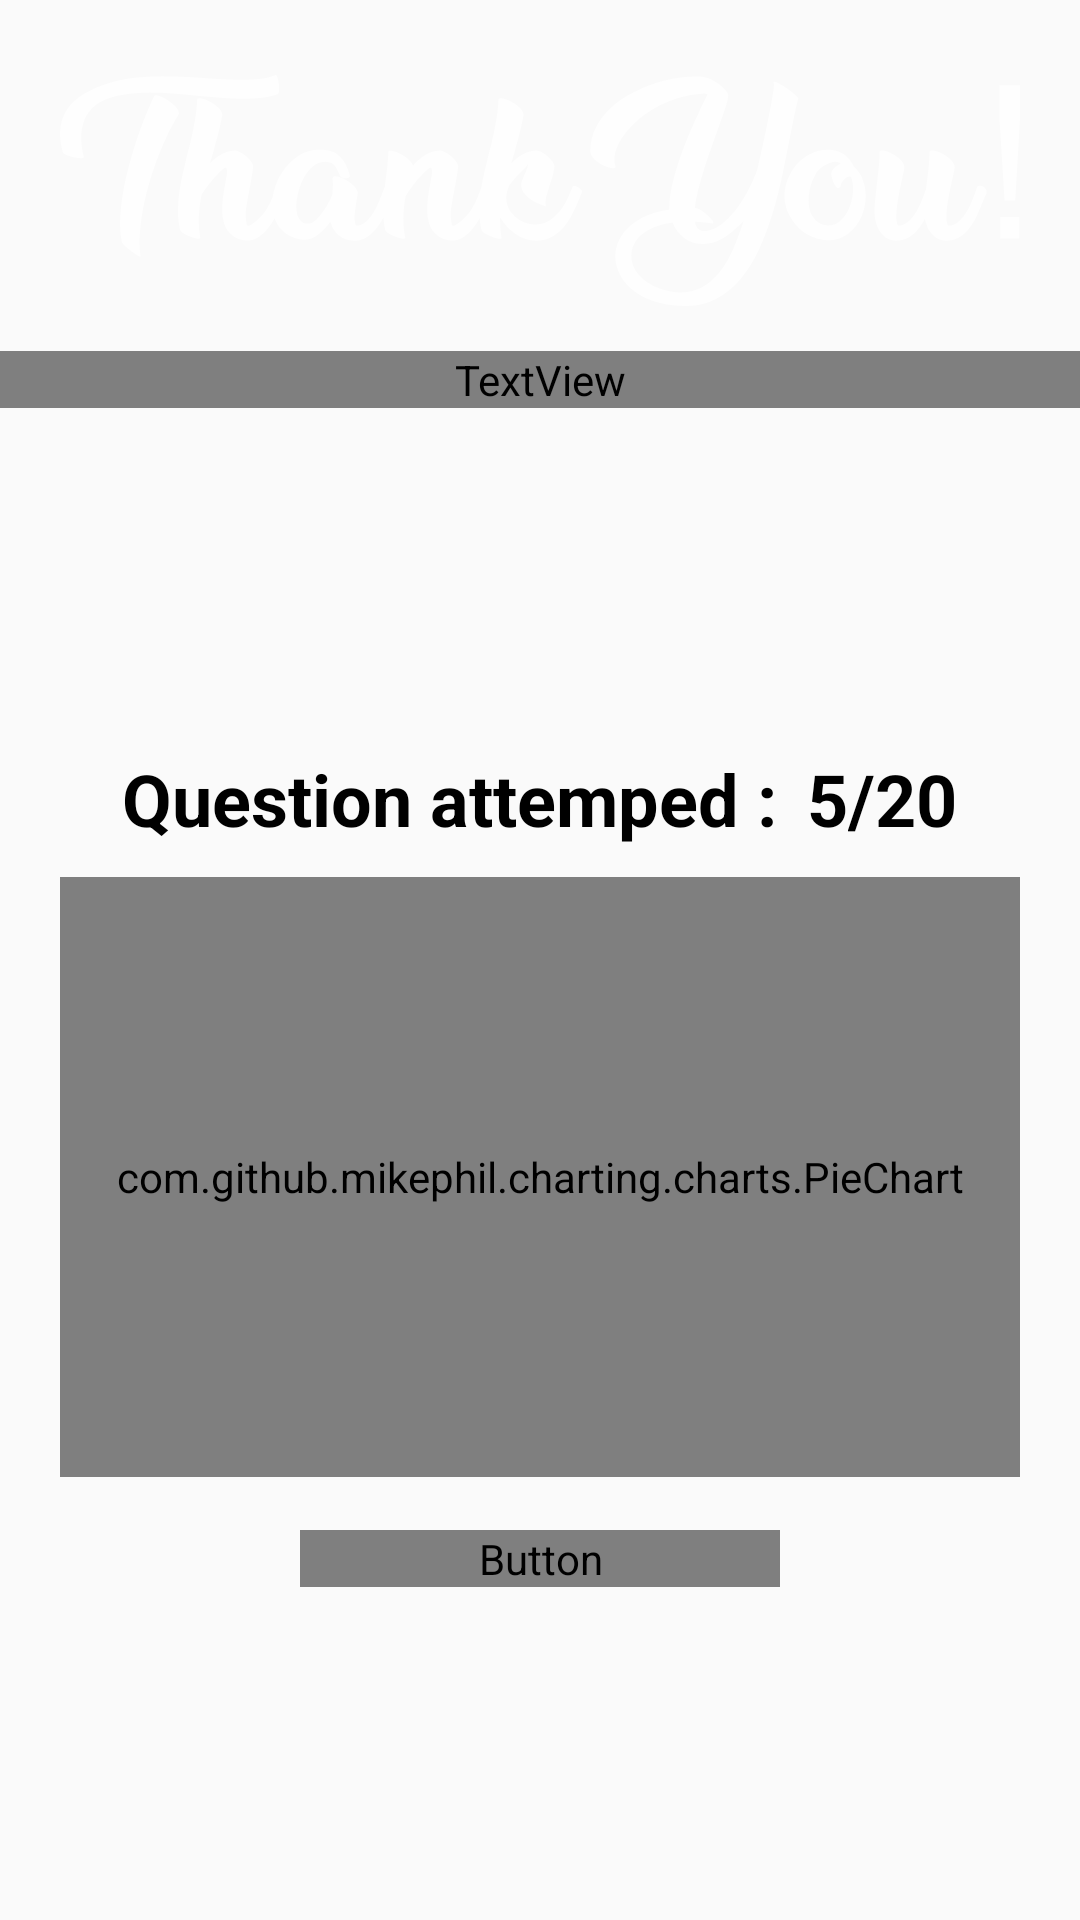

Layout XML and referenced resources for this Android screen:
<!-- AndroidManifest.xml: application theme AppTheme -->
<!-- res/layout/activity_thank_you.xml -->
<?xml version="1.0" encoding="utf-8"?>
<LinearLayout xmlns:android="http://schemas.android.com/apk/res/android"
    xmlns:app="http://schemas.android.com/apk/res-auto"
    xmlns:tools="http://schemas.android.com/tools"
    android:layout_width="match_parent"
    android:layout_height="match_parent"
    android:orientation="vertical"
    android:id="@+id/thanku_background"
    tools:context=".activity.ThankYouActivity">

    <LinearLayout
        android:layout_width="match_parent"
        android:layout_height="match_parent"
        android:id="@+id/transparent_thnaku"
        android:orientation="vertical">

        <RelativeLayout
            android:layout_width="match_parent"
            android:layout_height="250dp">

            <RelativeLayout
                android:layout_width="match_parent"
                android:layout_height="match_parent"
                android:id="@+id/thanku_label">

                <ImageView
                    android:id="@+id/text_thanku"
                    android:layout_width="400dp"
                    android:layout_height="wrap_content"
                    android:layout_centerHorizontal="true"
                    android:layout_marginLeft="20dp"
                    android:layout_marginTop="25dp"
                    android:layout_marginRight="20dp"
                    android:layout_marginBottom="15dp"
                    android:background="@drawable/ic_thankyou" />

                <TextView
                    android:id="@+id/practices_text"
                    android:layout_width="match_parent"
                    android:layout_height="wrap_content"
                    android:layout_below="@id/text_thanku"
                    android:fontFamily="@font/calibri_regular"
                    android:text="Your Test has been Submited Successfully"
                    android:textAlignment="center"
                    android:textColor="@color/white"
                    android:textSize="24dp"
                    android:textStyle="bold" />
            </RelativeLayout>
        </RelativeLayout>

        <LinearLayout
            android:id="@+id/linear_layout_pratices"
            android:layout_width="match_parent"
            android:layout_height="0dp"
            android:layout_weight="1"
            android:orientation="vertical"
            android:paddingStart="20dp"
            android:paddingEnd="20dp">

            
            
            
            
            
            
            
            
            <LinearLayout
                android:layout_width="match_parent"
                android:layout_height="wrap_content"
                android:layout_gravity="center"
                android:gravity="center"
                android:orientation="horizontal">

                <TextView
                    android:layout_width="wrap_content"
                    android:layout_height="wrap_content"
                    android:text="Question attemped :"
                    android:textAlignment="center"
                    android:textColor="@color/black"
                    android:textSize="24dp"
                    android:textStyle="bold" />

                <TextView
                    android:id="@+id/total_attempt"
                    android:layout_width="wrap_content"
                    android:layout_height="wrap_content"
                    android:layout_marginLeft="10dp"
                    android:text="5"
                    android:textColor="@color/black"
                    android:textSize="24dp"
                    android:textStyle="bold" />

                <TextView
                    android:layout_width="wrap_content"
                    android:layout_height="wrap_content"
                    android:text="/"
                    android:textColor="@color/black"
                    android:textSize="24dp"
                    android:textStyle="bold" />

                <TextView
                    android:id="@+id/total_number_question"
                    android:layout_width="wrap_content"
                    android:layout_height="wrap_content"
                    android:text="20"
                    android:textColor="@color/black"
                    android:textSize="24dp"
                    android:textStyle="bold" />

            </LinearLayout>

            <androidx.constraintlayout.widget.ConstraintLayout
                android:id="@+id/constraintLayout"
                android:layout_width="match_parent"
                android:layout_height="200dp"
                android:layout_gravity="center"
                android:layout_marginTop="10dp"
                app:layout_constraintBottom_toBottomOf="parent"
                app:layout_constraintHorizontal_bias="0.9"
                app:layout_constraintTop_toBottomOf="@+id/textView">
                
                
                
                
                
                

                
                
                
                
                
                
                <com.github.mikephil.charting.charts.PieChart
                    android:id="@+id/pieChart"
                    android:layout_width="match_parent"
                    android:layout_height="match_parent"
                    app:chainUseRtl="true"
                    app:layout_constraintBottom_toBottomOf="parent" />
            </androidx.constraintlayout.widget.ConstraintLayout>
        </LinearLayout>

        <LinearLayout
            android:layout_width="match_parent"
            android:layout_height="0dp"
            android:layout_weight="0.5">

            <Button
                android:id="@+id/close"
                android:layout_width="match_parent"
                android:layout_height="wrap_content"
                android:layout_marginLeft="100dp"
                android:layout_marginRight="100dp"
                android:background="@drawable/btn_login_bg"
                android:fontFamily="@font/calibri_regular"
                android:text="Close"
                android:textColor="@color/white"
                android:textSize="18sp"
                android:textStyle="bold" />

        </LinearLayout>
    </LinearLayout>
</LinearLayout>
<!-- resources referenced by this layout -->
<resources>
  <color name="black">#000000</color>
  <color name="white">#FFFFFF</color>
  <!-- drawable btn_login_bg (drawable) -->
  <?xml version="1.0" encoding="utf-8"?>
  <shape
      xmlns:android="http://schemas.android.com/apk/res/android" android:shape="rectangle" >
      <gradient
          android:startColor="#B91B1E"
          android:endColor="#DC1519"
  
          android:angle="180"/>
      <corners
          android:radius="220dp"/>
  
  
  </shape>
  <!-- drawable ic_thankyou: vector/xml drawable (drawable, 19400 chars, omitted) -->
  <style name="AppTheme" parent="Theme.AppCompat.Light.NoActionBar">
          
          <item name="colorPrimary">@color/colorPrimary</item>
          <item name="colorPrimaryDark">@color/black_transparnt</item>
          <item name="colorAccent">@color/colorAccent</item>
          <item name="android:splitMotionEvents">false</item>
          <item name="android:windowEnableSplitTouch">false</item>
          
          
      </style>
  <color name="colorPrimary">#008577</color>
  <color name="black_transparnt">#8000</color>
  <color name="colorAccent">#db3337</color>
</resources>
